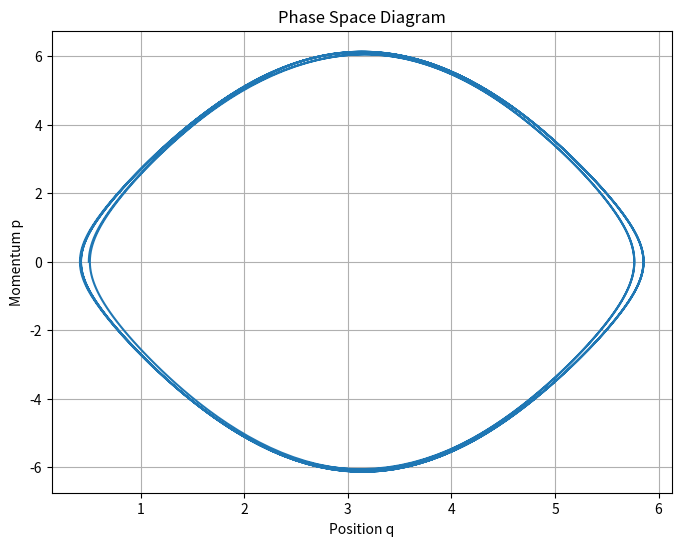

The script that saved this image:
import sympy as sp
import numpy as np
import matplotlib.pyplot as plt
from scipy.integrate import solve_ivp

def lagrangian_string_to_phase_plot(L_str, params, q_var='q', t_max=20, y0=[1.0, 0.0]):
    # Define symbolic variables
    t = sp.Symbol('t')
    q = sp.Function(q_var)(t)
    dq = q.diff(t)

    # Create symbolic parameter symbols for substitution
    param_syms = {sp.Symbol(k): v for k, v in params.items()}

    # Replace string Lagrangian with symbolic form
    L_expr = sp.sympify(L_str.replace('q', f'{q}').replace('v', f'{dq}'))

    # Apply parameter substitutions to Lagrangian
    L_expr = L_expr.subs(param_syms)

    # Euler-Lagrange
    dL_dq = sp.diff(L_expr, q)
    dL_dv = sp.diff(L_expr, dq)
    dd_dt_dL_dv = sp.diff(dL_dv, t).doit()
    EL = dd_dt_dL_dv - dL_dq

    # Substitute q(t) → q, dq/dt → v
    q_s = sp.Symbol('q')
    v_s = sp.Symbol('v')
    EL_sub = EL.subs({q: q_s, dq: v_s, sp.Derivative(v_s, t): sp.Symbol('a')})
    
    # Solve for acceleration
    a_sym = sp.Symbol('a')
    accel_expr = sp.solve(sp.Eq(EL_sub, 0), a_sym)[0]

    # Momentum: p = ∂L/∂v
    p_expr = sp.diff(L_expr, dq).subs({q: q_s, dq: v_s})

    # Convert to numeric functions
    accel_func = sp.lambdify((q_s, v_s), accel_expr, modules='numpy')
    p_func = sp.lambdify((v_s,), p_expr, modules='numpy')

    # Define ODE system
    def ode(t, y):
        q_val, v_val = y
        return [v_val, accel_func(q_val, v_val)]

    # Time vector and integration
    t_eval = np.linspace(0, t_max, 1000)
    sol = solve_ivp(ode, [0, t_max], y0, t_eval=t_eval)
    q_vals, v_vals = sol.y

    # Compute momentum
    p_vals = p_func(v_vals)

    # Plot phase space
    plt.figure(figsize=(8, 6))
    plt.plot(q_vals, p_vals)
    plt.xlabel("Position q")
    plt.ylabel("Momentum p")
    plt.title("Phase Space Diagram")
    plt.grid(True)
    plt.show()

# === Try it with parameters ===
L_string = "0.5*m*v**2 - m*g*L*cos(q)"
params = {'m': 1.0, 'g': 9.81, 'L': 1.0}
lagrangian_string_to_phase_plot(L_string, params, y0=[0.5, 0.0])
